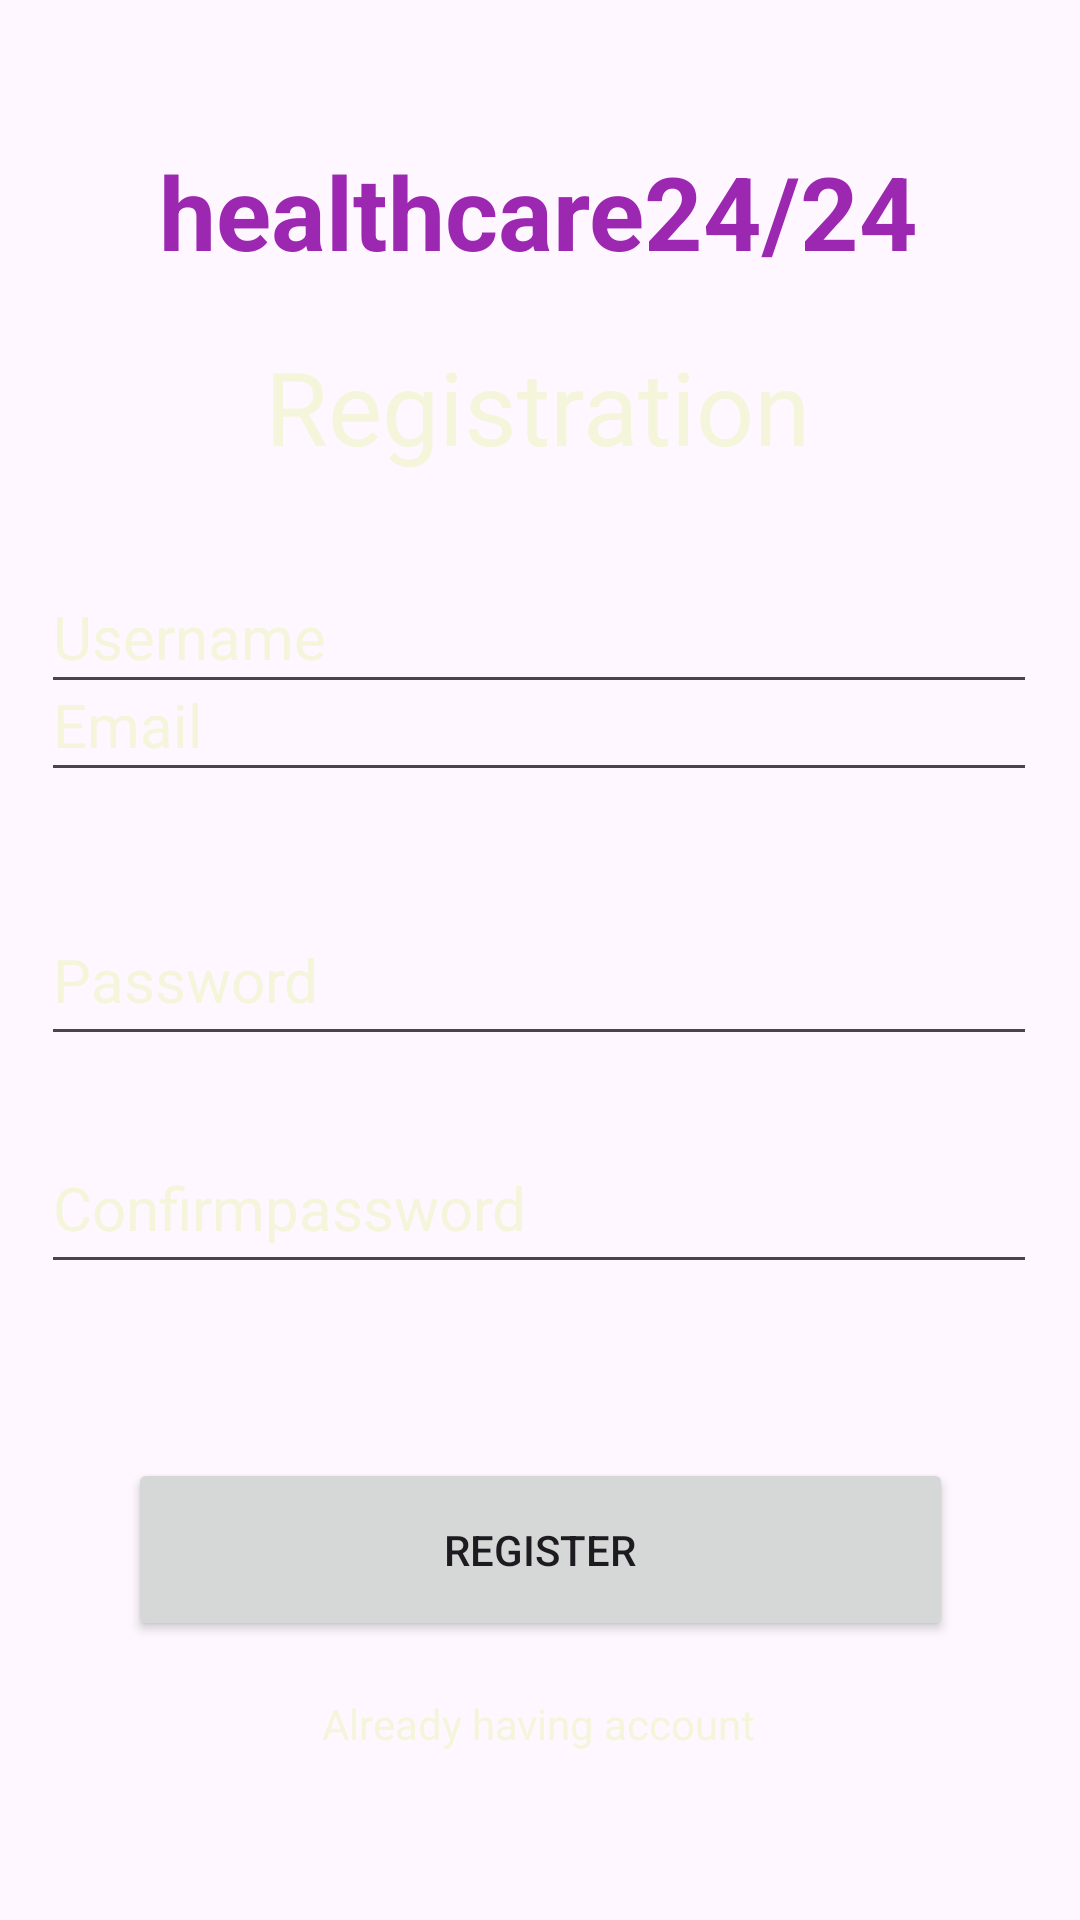

Android layout source for this screen:
<!-- AndroidManifest.xml: application theme Theme.Healthcareprojet -->
<!-- res/layout/activity_register.xml -->
<?xml version="1.0" encoding="utf-8"?>
<androidx.constraintlayout.widget.ConstraintLayout xmlns:android="http://schemas.android.com/apk/res/android"
    xmlns:app="http://schemas.android.com/apk/res-auto"
    xmlns:tools="http://schemas.android.com/tools"
    android:layout_width="match_parent"
    android:layout_height="match_parent"
    tools:context=".loginActivity"
    android:background="@drawable/registerback"
    >

    <EditText
        android:id="@+id/editTexregconfirmpassword"
        android:layout_width="332dp"
        android:layout_height="54dp"
        android:layout_marginBottom="212dp"
        android:drawablePadding="10dp"
        android:ems="10"
        android:hint="Confirmpassword"
        android:inputType="textPassword"
        android:textColor="@color/beigeSoft"
        android:textColorHint="@color/beigeSoft"
        android:textSize="20sp"
        app:layout_constraintBottom_toBottomOf="parent"
        app:layout_constraintEnd_toEndOf="parent"
        app:layout_constraintHorizontal_bias="0.493"
        app:layout_constraintStart_toStartOf="parent"
        app:layout_constraintTop_toBottomOf="@+id/editTexregpassword"
        app:layout_constraintVertical_bias="1.0" />

    <EditText
        android:id="@+id/editTexregemail"
        android:layout_width="332dp"
        android:layout_height="48dp"
        android:layout_marginBottom="376dp"
        android:drawablePadding="10dp"
        android:ems="10"
        android:hint="Email"
        android:inputType="textEmailAddress"
        android:textColor="@color/beigeSoft"
        android:textColorHint="@color/beigeSoft"
        android:textSize="20sp"
        app:layout_constraintBottom_toBottomOf="parent"
        app:layout_constraintEnd_toEndOf="parent"
        app:layout_constraintHorizontal_bias="0.493"
        app:layout_constraintStart_toStartOf="parent"
        app:layout_constraintTop_toBottomOf="@+id/editTexregusername"
        app:layout_constraintVertical_bias="1.0" />

    <EditText
        android:id="@+id/editTexregpassword"
        android:layout_width="332dp"
        android:layout_height="54dp"
        android:layout_marginBottom="288dp"
        android:drawablePadding="10dp"
        android:ems="10"
        android:hint="Password"
        android:inputType="textPassword"
        android:textColor="@color/beigeSoft"
        android:textColorHint="@color/beigeSoft"
        android:textSize="20sp"
        app:layout_constraintBottom_toBottomOf="parent"
        app:layout_constraintEnd_toEndOf="parent"
        app:layout_constraintHorizontal_bias="0.493"
        app:layout_constraintStart_toStartOf="parent"
        app:layout_constraintTop_toBottomOf="@+id/editTexregemail"
        app:layout_constraintVertical_bias="1.0" />

    <TextView
        android:id="@+id/textView"
        android:layout_width="wrap_content"
        android:layout_height="wrap_content"
        android:text="healthcare24/24"
        android:textColor="#9C27B0"
        android:textSize="34sp"
        android:textStyle="bold"
        app:layout_constraintBottom_toBottomOf="parent"
        app:layout_constraintEnd_toEndOf="parent"
        app:layout_constraintHorizontal_bias="0.496"
        app:layout_constraintStart_toStartOf="parent"
        app:layout_constraintTop_toTopOf="parent"
        app:layout_constraintVertical_bias="0.08" />

    <TextView
        android:id="@+id/textView2"
        android:layout_width="wrap_content"
        android:layout_height="wrap_content"
        android:text="Registration"
        android:textColor="@color/beigeSoft"
        android:textSize="34sp"
        app:layout_constraintBottom_toBottomOf="parent"
        app:layout_constraintEnd_toEndOf="parent"
        app:layout_constraintHorizontal_bias="0.497"
        app:layout_constraintStart_toStartOf="parent"
        app:layout_constraintTop_toBottomOf="@+id/textView"
        app:layout_constraintVertical_bias="0.039" />

    <EditText
        android:id="@+id/editTexregusername"
        android:layout_width="332dp"
        android:layout_height="48dp"
        android:layout_marginBottom="376dp"
        android:drawablePadding="10dp"
        android:ems="10"
        android:hint="Username"
        android:inputType="text"
        android:textColor="@color/beigeSoft"
        android:textColorHint="@color/beigeSoft"
        android:textSize="20sp"
        app:layout_constraintBottom_toBottomOf="parent"
        app:layout_constraintEnd_toEndOf="parent"
        app:layout_constraintHorizontal_bias="0.493"
        app:layout_constraintStart_toStartOf="parent"
        app:layout_constraintTop_toBottomOf="@+id/textView2"
        app:layout_constraintVertical_bias="0.493" />

    <Button
        android:id="@+id/buttonregister"
        android:layout_width="275dp"
        android:layout_height="61dp"
        android:text="register"
        app:layout_constraintBottom_toBottomOf="parent"
        app:layout_constraintEnd_toEndOf="parent"
        app:layout_constraintStart_toStartOf="parent"
        app:layout_constraintTop_toBottomOf="@+id/editTexregconfirmpassword"
        app:layout_constraintVertical_bias="0.384" />

    <TextView
        android:id="@+id/textViewexistinguser"
        android:layout_width="wrap_content"
        android:layout_height="wrap_content"
        android:layout_marginBottom="56dp"
        android:text="Already having account"
        android:textColor="@color/beigeSoft"
        app:layout_constraintBottom_toBottomOf="parent"
        app:layout_constraintEnd_toEndOf="parent"
        app:layout_constraintHorizontal_bias="0.498"
        app:layout_constraintStart_toStartOf="parent"
        app:layout_constraintTop_toBottomOf="@+id/buttonregister"
        app:layout_constraintVertical_bias="1.0" />
</androidx.constraintlayout.widget.ConstraintLayout>
<!-- resources referenced by this layout -->
<resources>
  <color name="beigeSoft">#F5F5DC</color>
  <style name="Theme.Healthcareprojet" parent="Base.Theme.Healthcareprojet" />
  <style name="Base.Theme.Healthcareprojet" parent="Theme.Material3.DayNight.NoActionBar">
          
          
      </style>
</resources>
